Image classification data set "images" (BeObm/PlantGraphNet on GitHub). Class labels (10): amm, calluna, empetrum, grass, lichens, myrica, non-vegetation, rosa rugosa, salix, trees.

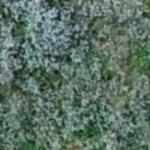
Label: salix

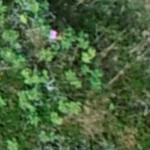
Label: rosa rugosa

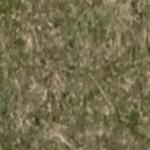
Label: grass

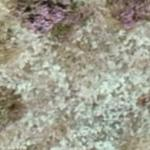
Label: lichens

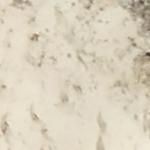
Label: non-vegetation

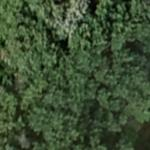
Label: myrica
